Dataset: AMDNet23 Dataset (GitHub, Melanie823/DeepLearning). Classes: amd, diabetes.

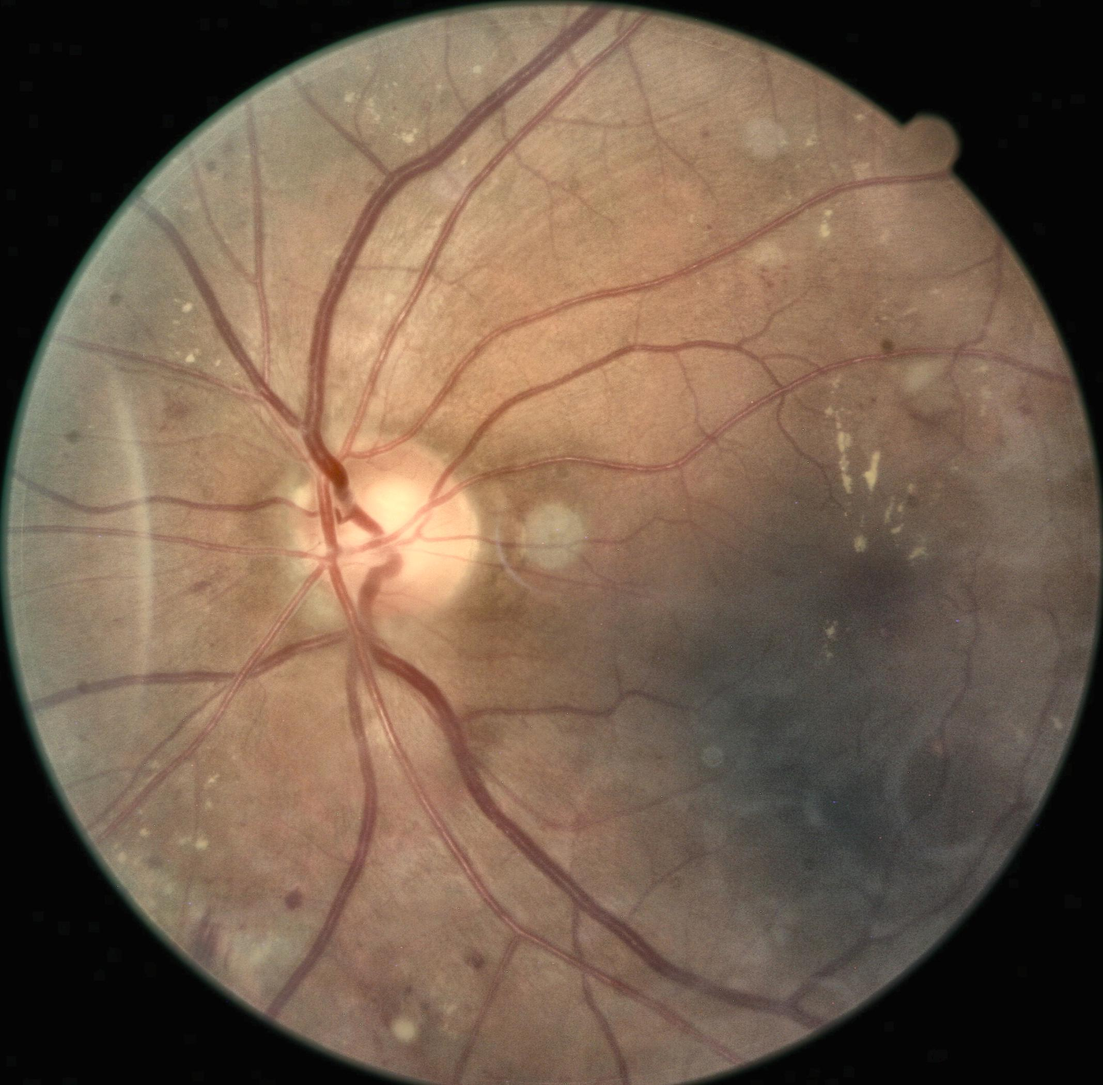
Label: diabetes

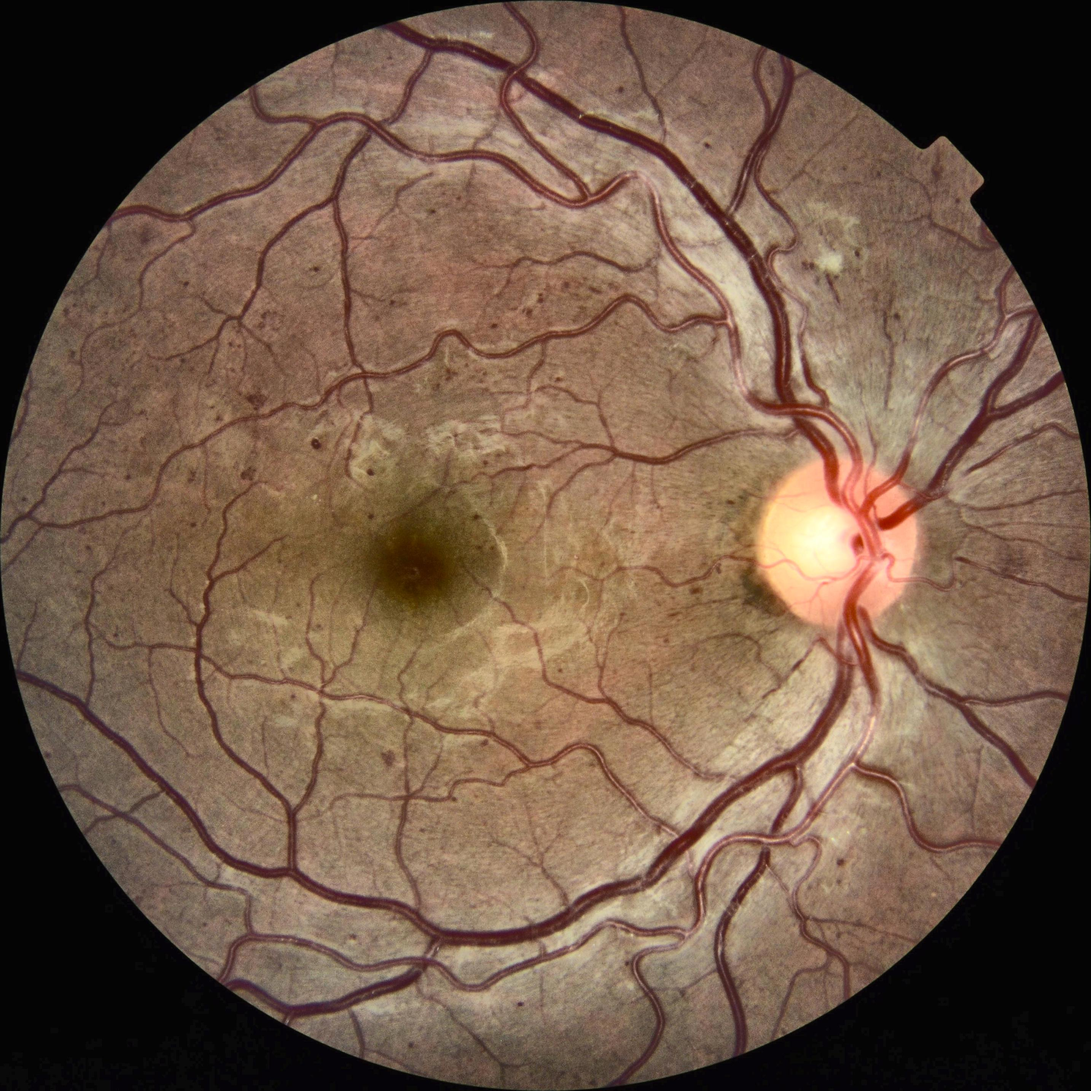
Label: diabetes

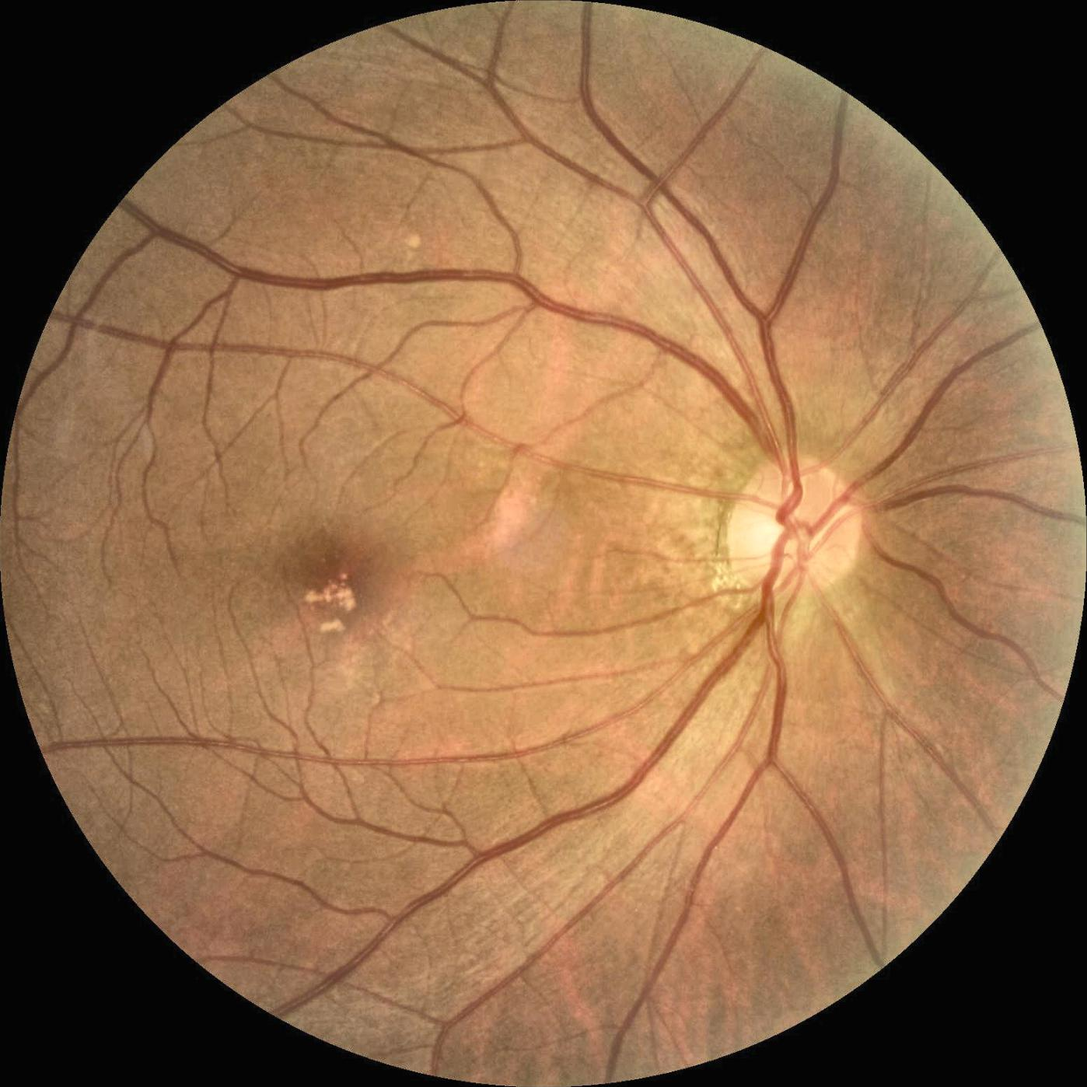
Label: amd

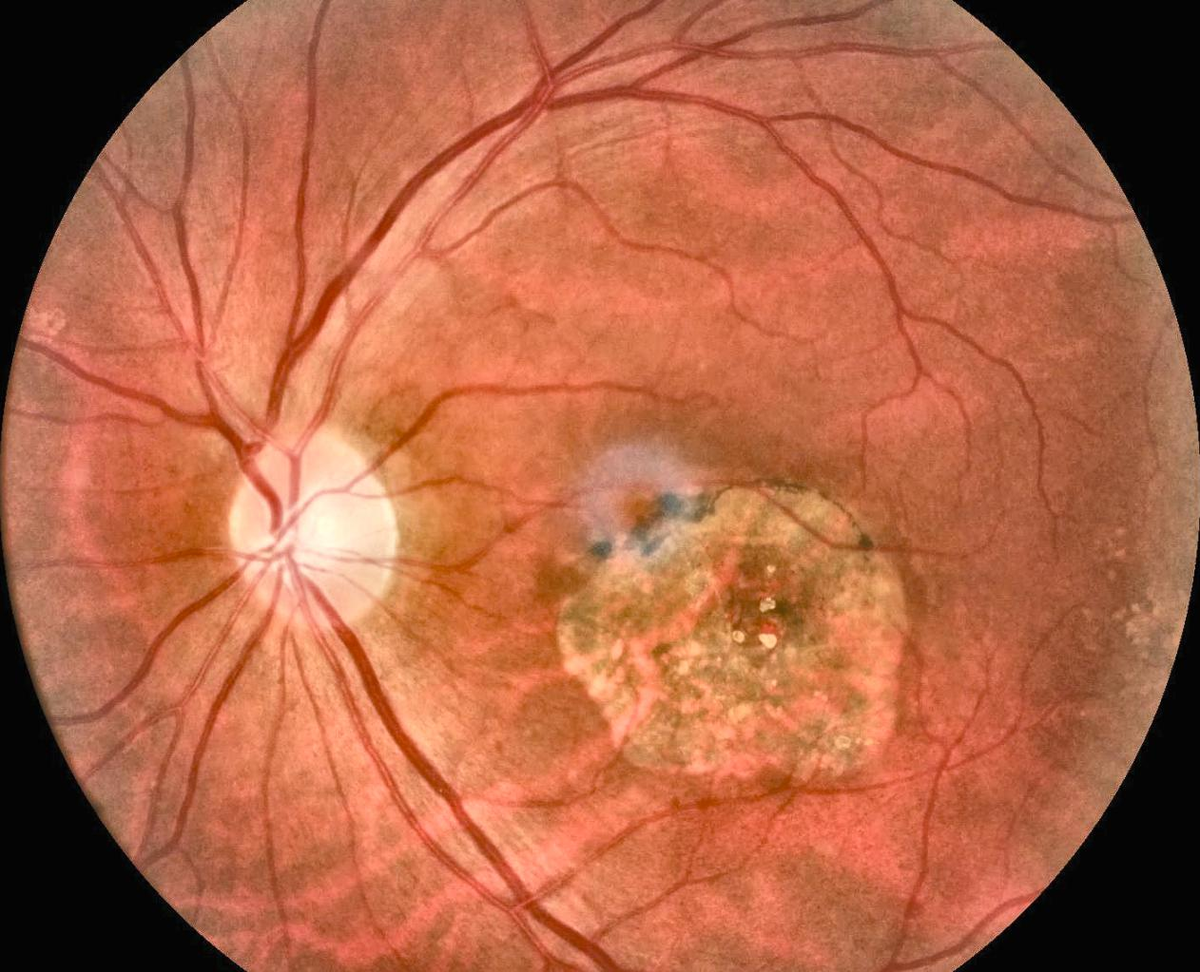
Label: amd

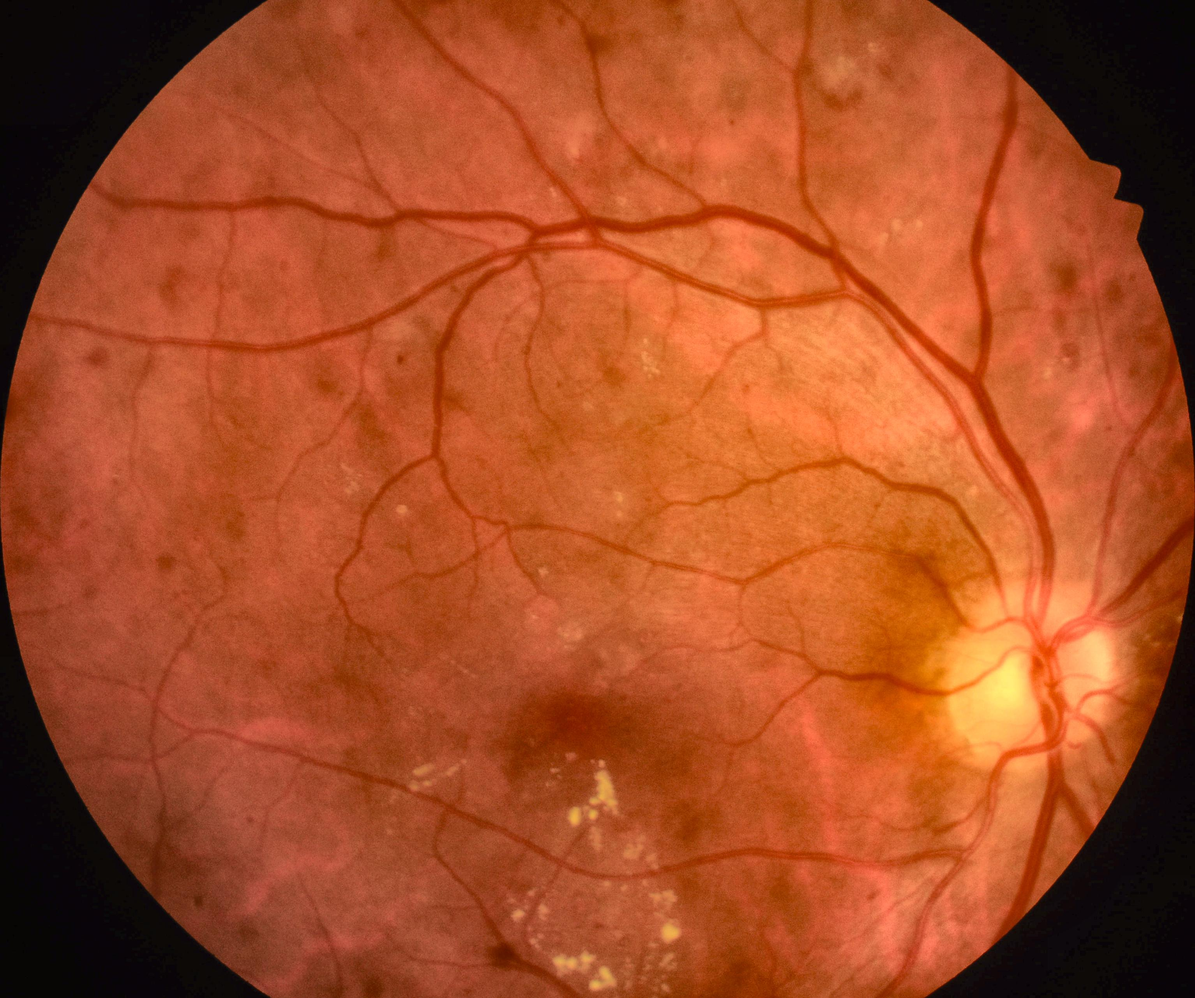
Label: diabetes

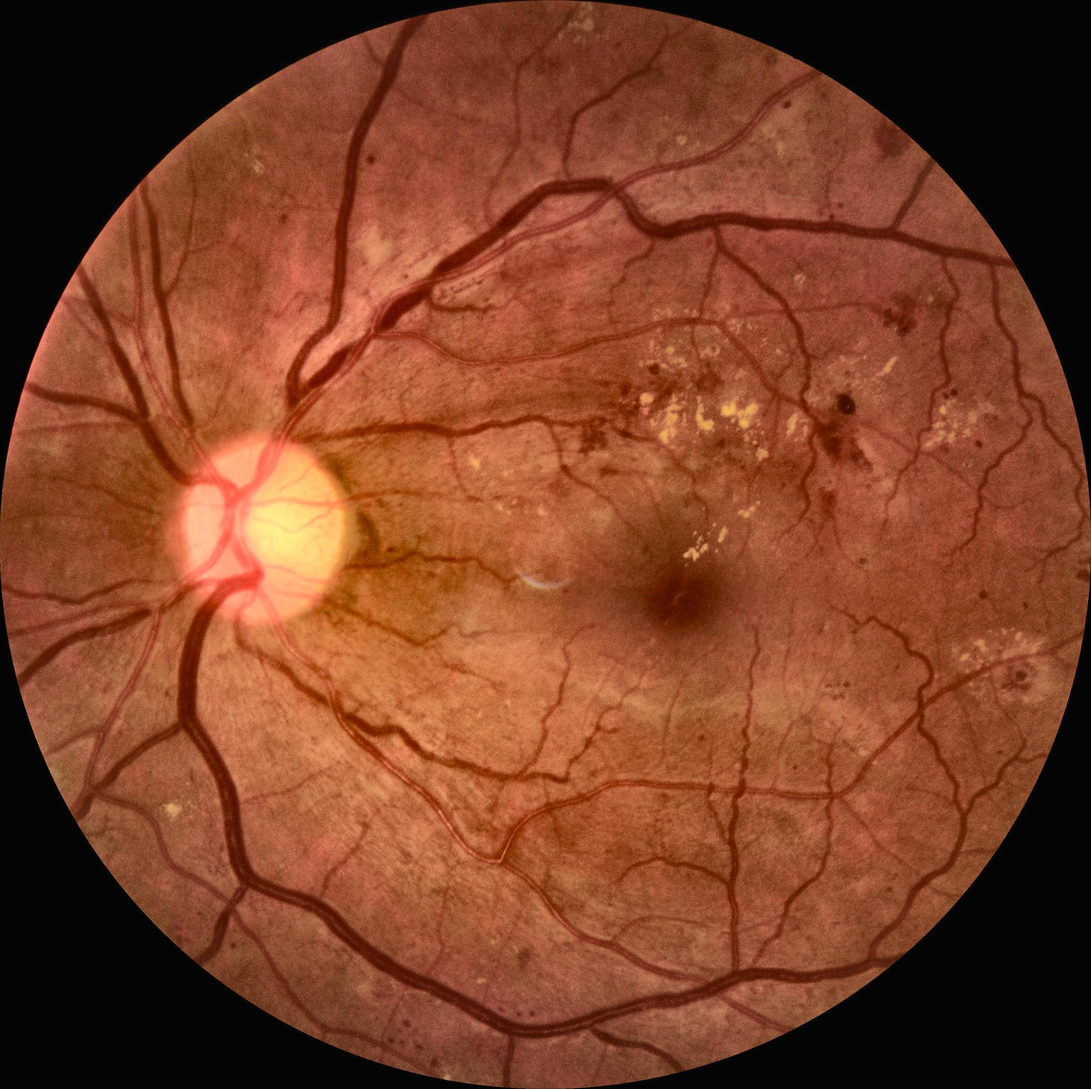
Label: diabetes
